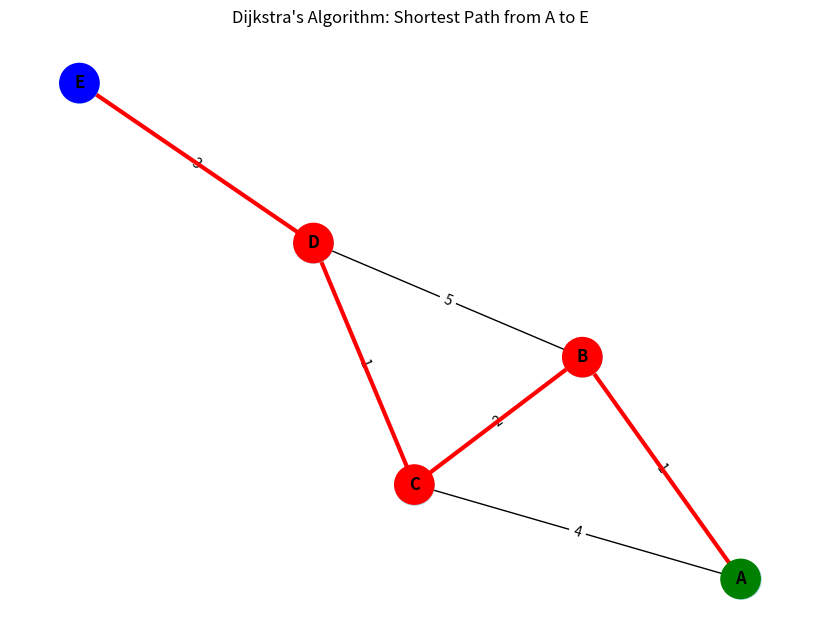

Write Python code to recreate this figure.
import matplotlib.pyplot as plt
import networkx as nx
import heapq

# Define the graph
graph = {
    'A': {'B': 1, 'C': 4},
    'B': {'A': 1, 'C': 2, 'D': 5},
    'C': {'A': 4, 'B': 2, 'D': 1},
    'D': {'B': 5, 'C': 1, 'E': 3},
    'E': {'D': 3}
}

# Dijkstra's algorithm
def dijkstra(graph, start, goal):
    distances = {node: float('inf') for node in graph}
    distances[start] = 0
    parent = {node: None for node in graph}
    queue = [(0, start)]
    visited = set()

    while queue:
        dist, current = heapq.heappop(queue)

        if current in visited:
            continue
        visited.add(current)

        if current == goal:
            break

        for neighbor, weight in graph[current].items():
            new_dist = dist + weight
            if new_dist < distances[neighbor]:
                distances[neighbor] = new_dist
                parent[neighbor] = current
                heapq.heappush(queue, (new_dist, neighbor))

    # Build path from goal to start
    path = []
    node = goal
    while node:
        path.append(node)
        node = parent[node]
    return path[::-1]

# Visualization
def animate_dijkstra(graph, path, start, end):
    G = nx.Graph()
    for u in graph:
        for v, w in graph[u].items():
            G.add_edge(u, v, weight=w)

    pos = nx.spring_layout(G, seed=42)
    plt.figure(figsize=(8, 6))
    nx.draw(G, pos, with_labels=True, node_color='lightblue', node_size=800, font_weight='bold')
    edge_labels = nx.get_edge_attributes(G, 'weight')
    nx.draw_networkx_edge_labels(G, pos, edge_labels=edge_labels)

    # Color nodes based on their role
    colors = []
    for node in G.nodes():
        if node == start:
            colors.append('green')
        elif node == end:
            colors.append('blue')
        elif node in path:
            colors.append('red')
        else:
            colors.append('lightblue')

    nx.draw_networkx_nodes(G, pos, nodelist=G.nodes(), node_color=colors, node_size=800)

    # Highlight path edges
    path_edges = list(zip(path, path[1:]))
    nx.draw_networkx_edges(G, pos, edgelist=path_edges, edge_color='red', width=3)

    plt.title("Dijkstra's Algorithm: Shortest Path from {} to {}".format(start, end))
    plt.show()

# Run the algorithm and visualize
if __name__ == "__main__":
    start = 'A'
    end = 'E'
    path = dijkstra(graph, start, end)
    animate_dijkstra(graph, path, start, end)
